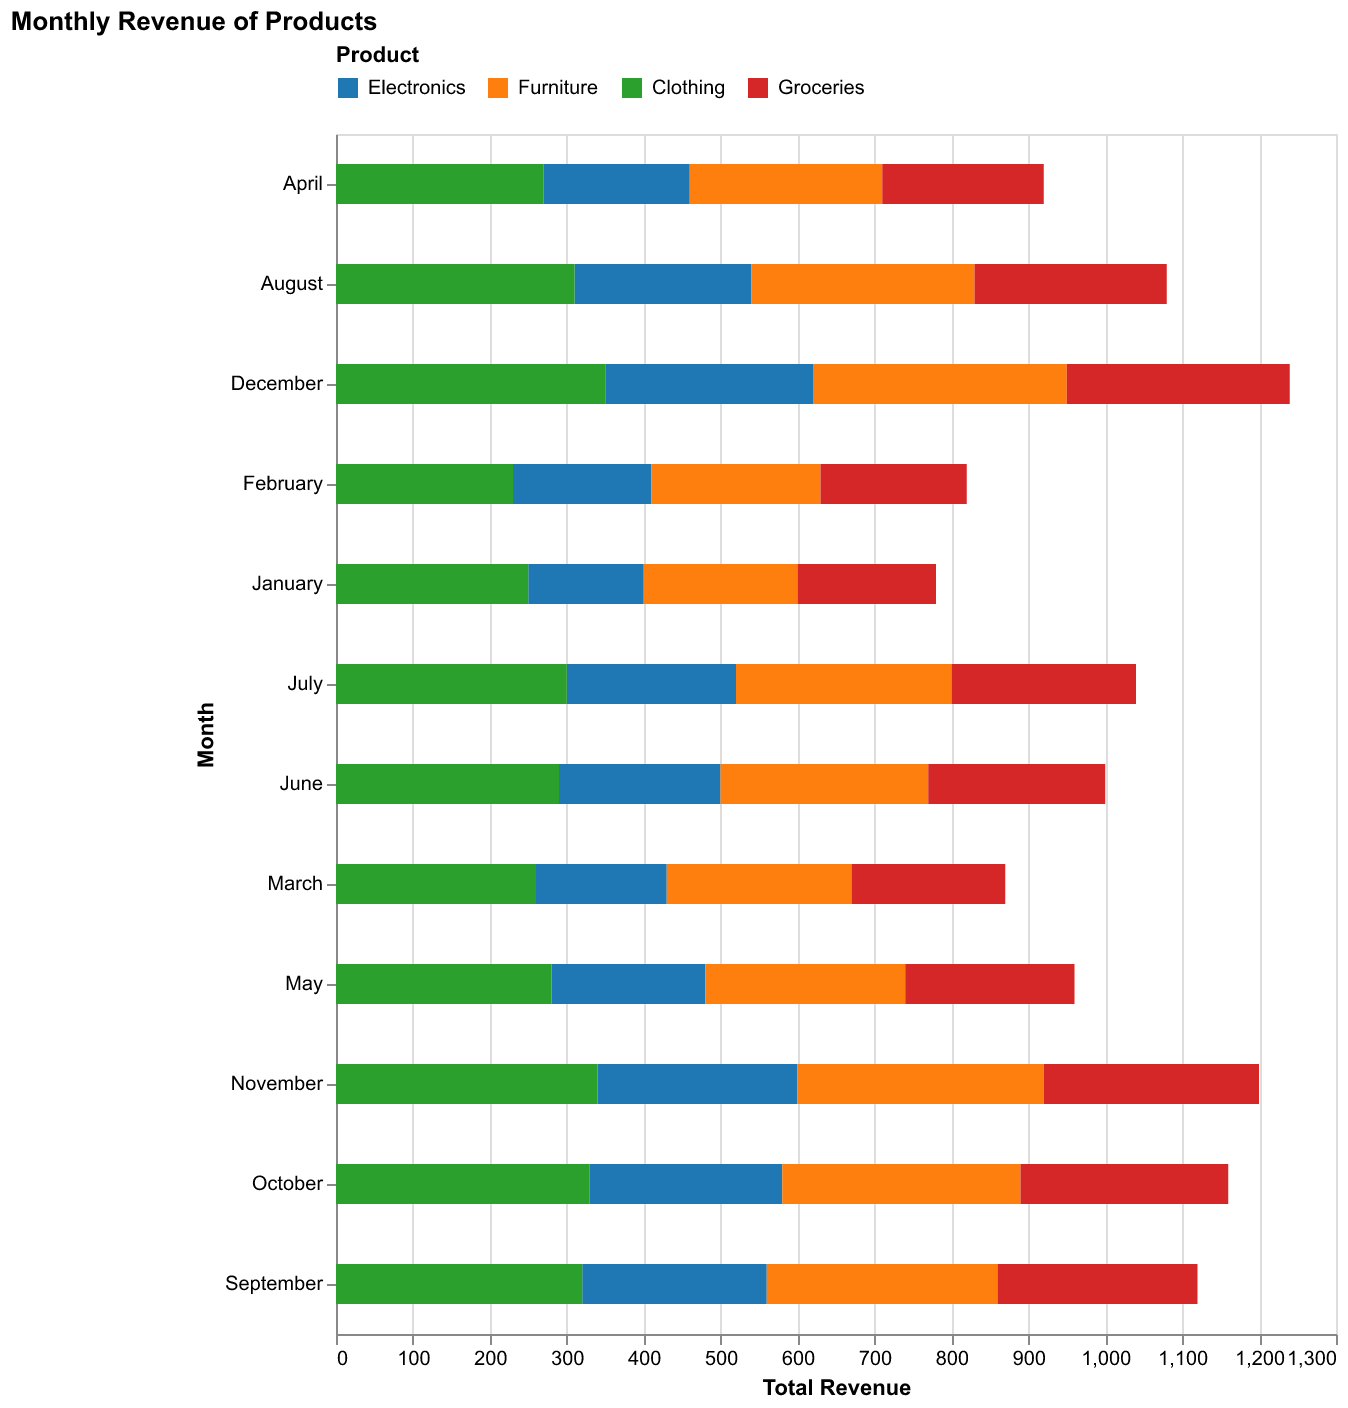

The data file committed next to this chart (first rows):
Month, Electronics, Furniture, Clothing, Groceries
January, 150, 200, 250, 180
February, 180, 220, 230, 190
March, 170, 240, 260, 200
April, 190, 250, 270, 210
May, 200, 260, 280, 220
June, 210, 270, 290, 230
July, 220, 280, 300, 240
August, 230, 290, 310, 250
September, 240, 300, 320, 260
October, 250, 310, 330, 270
November, 260, 320, 340, 280
December, 270, 330, 350, 290
